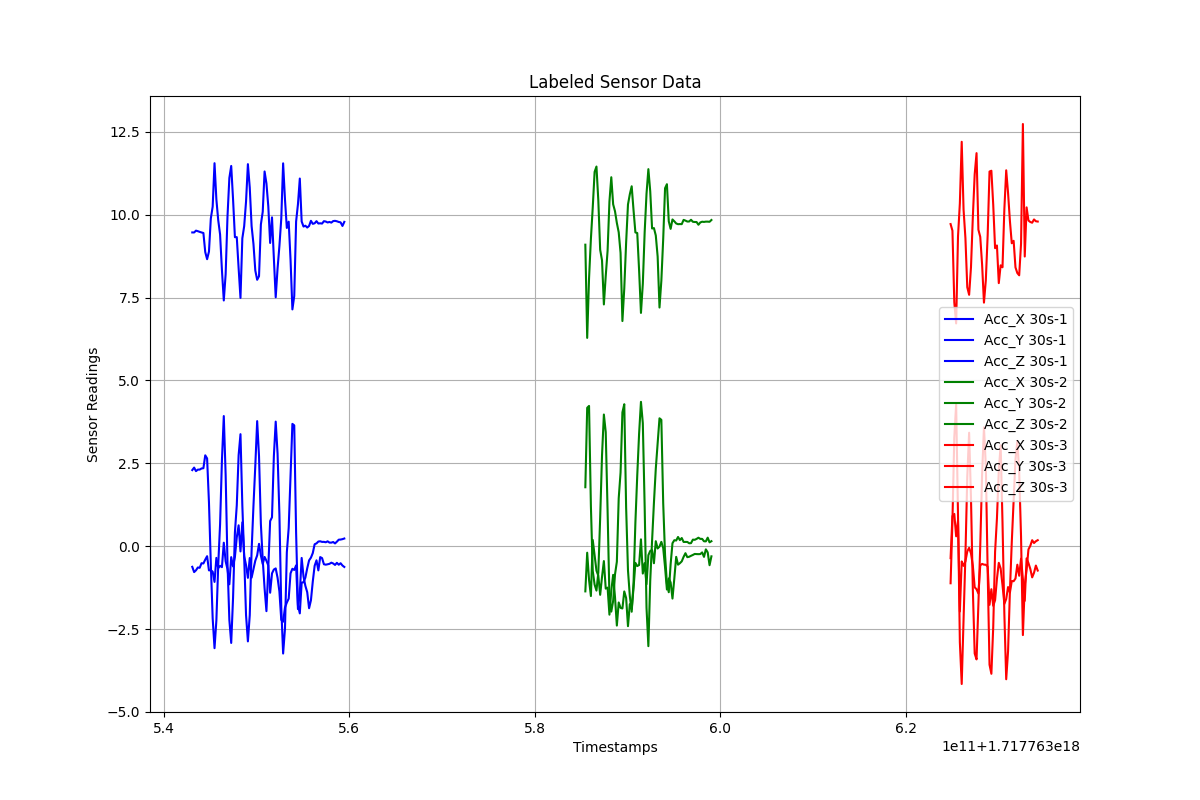

The file beside this chart, header and first rows:
Timestamps, Acc_X, Acc_Y, Acc_Z, Label
1.7177635430629307e+18, -0.6212, 2.298, 9.466, 30s-1
1.7177635432629307e+18, -0.7797, 2.373, 9.465, 30s-1
1.7177635434629307e+18, -0.7263, 2.265, 9.52, 30s-1
1.7177635436629307e+18, -0.641, 2.311, 9.504, 30s-1
1.7177635438629307e+18, -0.6504, 2.312, 9.483, 30s-1
1.7177635440629307e+18, -0.5123, 2.346, 9.465, 30s-1
1.7177635442629307e+18, -0.5194, 2.354, 9.449, 30s-1
1.7177635444629307e+18, -0.4038, 2.743, 8.873, 30s-1
1.7177635446629307e+18, -0.3001, 2.649, 8.659, 30s-1
1.7177635448629307e+18, -0.7277, 1.323, 8.887, 30s-1
1.7177635450629307e+18, -0.7255, -0.53, 9.885, 30s-1
1.7177635452629307e+18, -0.7661, -2.173, 10.24, 30s-1
1.7177635454629307e+18, -1.076, -3.075, 11.55, 30s-1
1.7177635456629307e+18, -0.351, -2.235, 10.46, 30s-1
1.7177635458629307e+18, -0.6595, -0.568, 9.834, 30s-1
1.7177635460629307e+18, -0.5897, 0.666, 9.405, 30s-1
1.7177635462629307e+18, -0.6314, 2.601, 8.328, 30s-1
1.7177635464629307e+18, 0.1069, 3.927, 7.414, 30s-1
1.7177635466629307e+18, -0.4546, 2.148, 8.208, 30s-1
1.7177635468629307e+18, -0.692, -0.5167, 9.953, 30s-1
1.7177635470629307e+18, -1.148, -2.222, 11.11, 30s-1
1.7177635472629307e+18, -0.3289, -2.917, 11.47, 30s-1
1.7177635474629307e+18, -0.6095, -1.553, 10.46, 30s-1
1.7177635476629307e+18, -0.3215, 0.4186, 9.322, 30s-1
1.7177635478629307e+18, 0.2685, 1.233, 9.325, 30s-1
1.7177635480629307e+18, 0.6314, 2.747, 8.386, 30s-1
1.7177635482629307e+18, -0.1569, 3.38, 7.49, 30s-1
1.7177635484629307e+18, 0.7219, 1.23, 9.288, 30s-1
1.7177635486629307e+18, -0.2979, -0.3413, 9.657, 30s-1
1.7177635488629307e+18, -0.5693, -2.077, 10.4, 30s-1
1.7177635490629307e+18, -0.953, -2.87, 11.53, 30s-1
1.7177635492629307e+18, -0.3556, -2.081, 10.82, 30s-1
1.7177635494629307e+18, -0.9475, -0.1345, 9.658, 30s-1
1.7177635496629307e+18, -0.6911, 1.218, 9.119, 30s-1
1.7177635498629307e+18, -0.4344, 2.435, 8.317, 30s-1
1.7177635500629307e+18, -0.2766, 3.775, 8.038, 30s-1
1.7177635502629307e+18, 0.07187, 2.715, 8.145, 30s-1
1.7177635504629307e+18, -0.2754, 0.6694, 9.706, 30s-1
1.7177635506629307e+18, -0.5372, -0.4043, 10.09, 30s-1
1.7177635508629307e+18, -0.3232, -1.269, 11.31, 30s-1
1.7177635510629307e+18, -0.4367, -1.958, 10.95, 30s-1
1.7177635512629307e+18, -0.5795, -0.6462, 10.26, 30s-1
1.7177635514629307e+18, -1.402, 0.7601, 9.148, 30s-1
1.7177635516629307e+18, -0.8186, 0.8738, 9.92, 30s-1
1.7177635518629307e+18, -0.7026, 2.709, 8.695, 30s-1
1.7177635520629307e+18, -0.6694, 3.76, 7.51, 30s-1
1.7177635522629307e+18, -0.9486, 2.797, 8.376, 30s-1
1.7177635524629307e+18, -1.367, 0.9564, 9.06, 30s-1
1.7177635526629307e+18, -2.224, -1.849, 9.881, 30s-1
1.7177635528629307e+18, -2.276, -3.237, 11.55, 30s-1
1.7177635530629307e+18, -1.848, -2.49, 10.46, 30s-1
1.7177635532629307e+18, -1.698, -0.1813, 9.6, 30s-1
1.7177635534629307e+18, -1.58, 0.5491, 9.79, 30s-1
1.7177635536629307e+18, -0.8178, 2.118, 8.645, 30s-1
1.7177635538629307e+18, -0.6795, 3.691, 7.144, 30s-1
1.7177635540629307e+18, -0.716, 3.646, 7.547, 30s-1
1.7177635542629307e+18, -0.5773, 0.4139, 9.794, 30s-1
1.7177635544629307e+18, -1.896, -1.777, 10.32, 30s-1
1.7177635546629307e+18, -1.405, -2.025, 11.09, 30s-1
1.7177635548629307e+18, -0.3528, -1.096, 9.797, 30s-1
... 141 more rows
